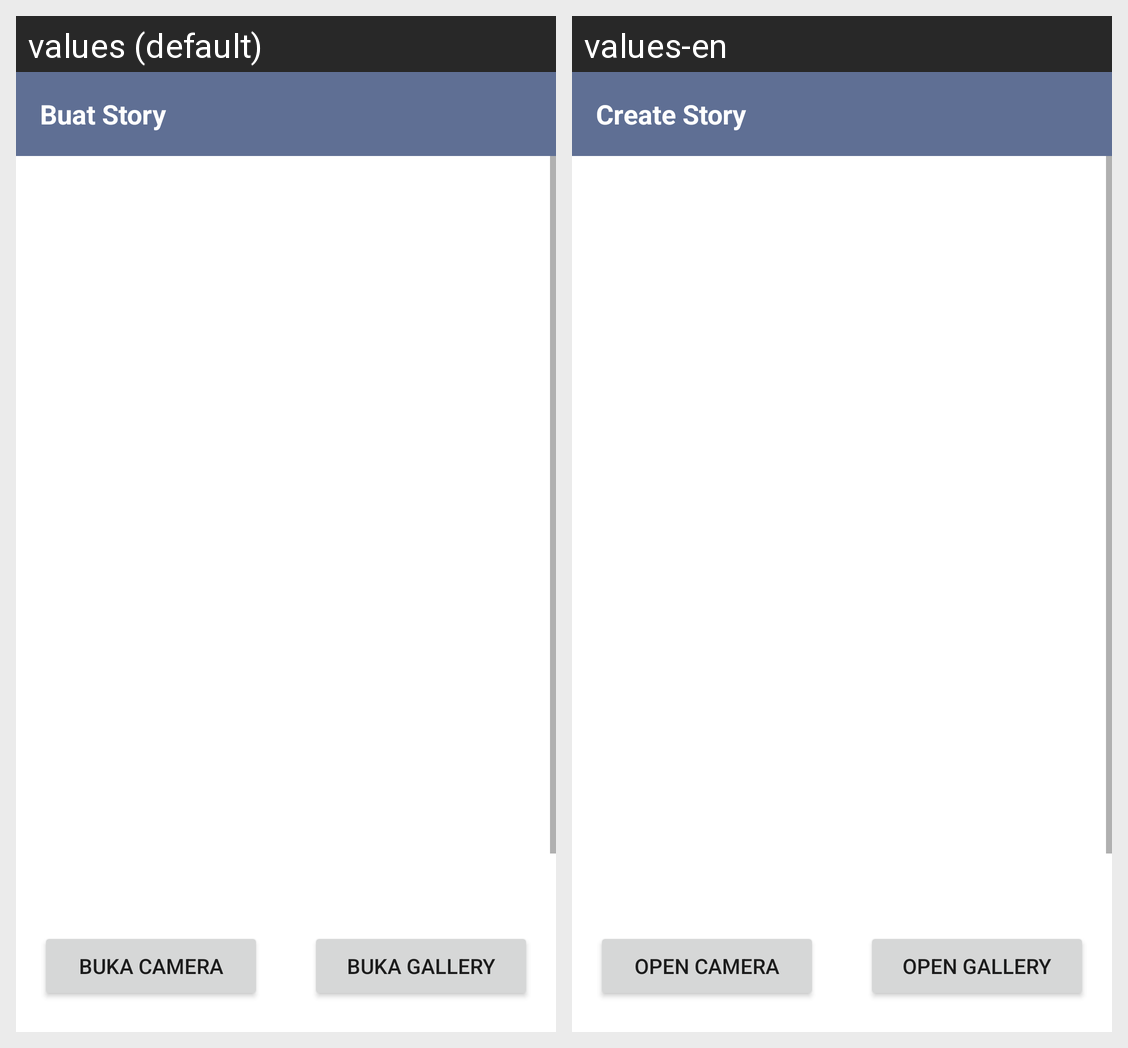

Locale-by-locale string values for the Android screen shown in this grid:
Android screen res/layout/add_story_fragment.xml rendered under 2 locales, left to right: values (default), values-en. Device: Nexus 5 (rendered at 1080×1920; each locale shown at half size, 540×960, under a caption strip naming it); theme Theme.StoryApp.
Strings drawn on this screen, with the default value and each locale's value (text and hints the layout hard-codes, and strings that could not be matched under every locale, appear in the picture but are not listed):

add_story_text_appbar
  values: Buat Story
  values-en: Create Story

open_camera_text
  values: Buka Camera
  values-en: Open Camera

open_gallery_text
  values: Buka Gallery
  values-en: Open Gallery
